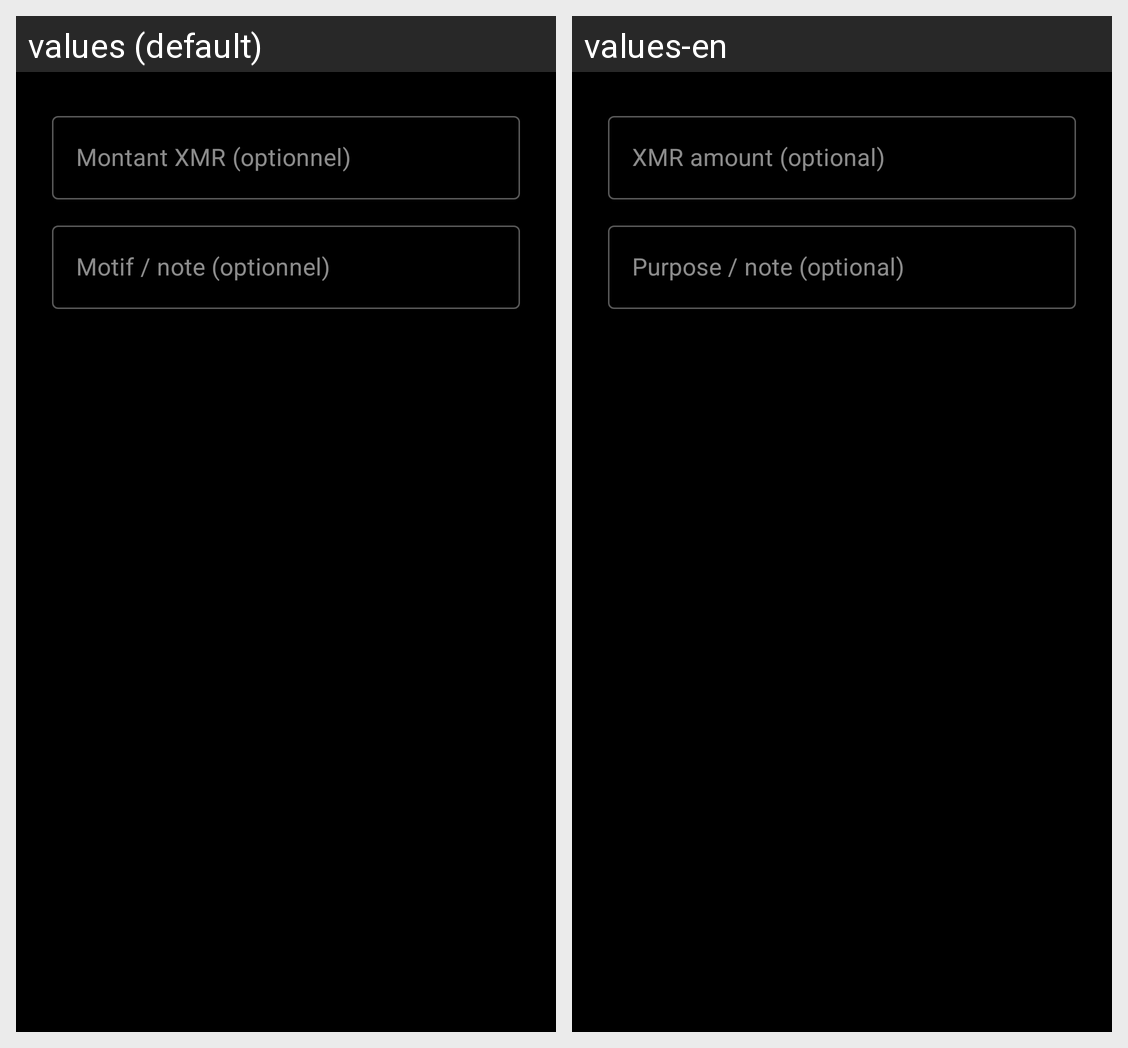

Strings drawn on this Android screen and how each of the app's shown locales translates them:
Android screen res/layout/dialog_xmr_request.xml rendered under 2 locales, left to right: values (default), values-en. Device: Nexus 5 (rendered at 1080×1920; each locale shown at half size, 540×960, under a caption strip naming it); theme Theme.Fialka.
Strings drawn on this screen, with the default value and each locale's value (text and hints the layout hard-codes, and strings that could not be matched under every locale, appear in the picture but are not listed):

xmr_request_amount_hint
  values: Montant XMR (optionnel)
  values-en: XMR amount (optional)

xmr_request_note_hint
  values: Motif / note (optionnel)
  values-en: Purpose / note (optional)
